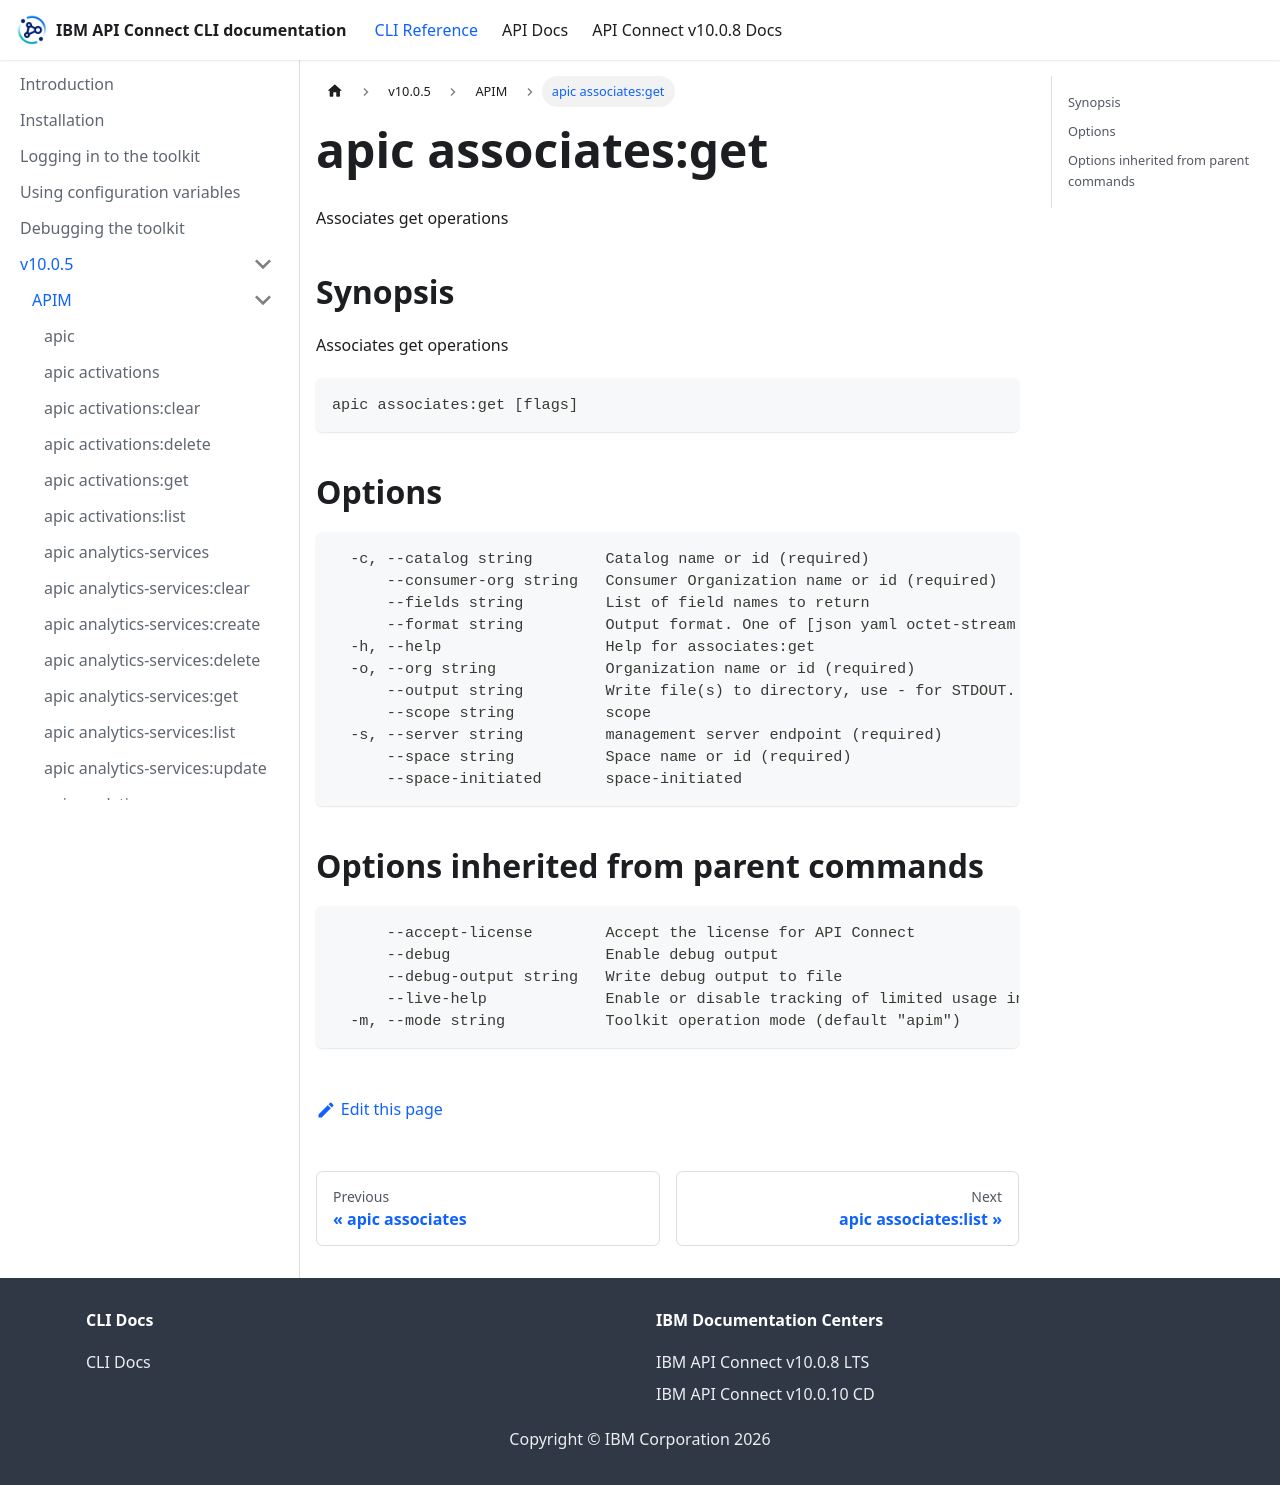

repository: ibm-apiconnect/clidocs · page: docs/v1005/apim/apic_associates_get.html · generator: docusaurus

# apic associates:get

Associates get operations

## Synopsis

Associates get operations

```
apic associates:get [flags]
```

## Options

```
  -c, --catalog string        Catalog name or id (required)
      --consumer-org string   Consumer Organization name or id (required)
      --fields string         List of field names to return
      --format string         Output format. One of [json yaml octet-stream go-template=... go-template-file=...], defaults to yaml.
  -h, --help                  Help for associates:get
  -o, --org string            Organization name or id (required)
      --output string         Write file(s) to directory, use - for STDOUT. (default: cwd)
      --scope string          scope
  -s, --server string         management server endpoint (required)
      --space string          Space name or id (required)
      --space-initiated       space-initiated
```

## Options inherited from parent commands

```
      --accept-license        Accept the license for API Connect
      --debug                 Enable debug output
      --debug-output string   Write debug output to file
      --live-help             Enable or disable tracking of limited usage information
  -m, --mode string           Toolkit operation mode (default "apim")
```
